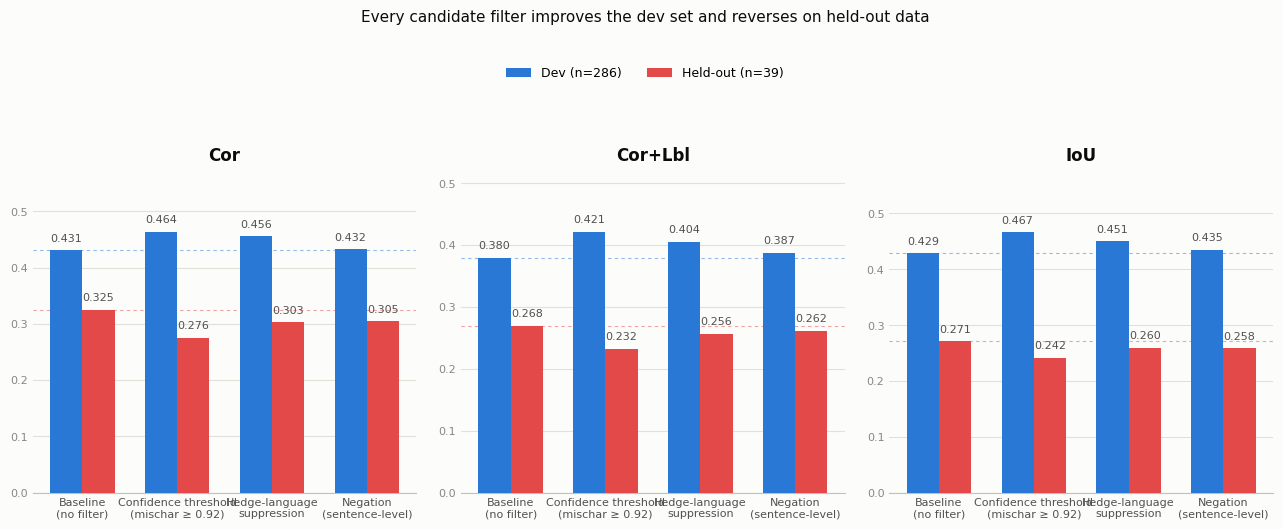

Source code (Python):
"""
Paper-appendix figure + summary table for the post-processing filter
investigation (confidence threshold / hedge-language / negation-sentence),
documented in project memory as attempt_confidence_threshold_filter.

All numbers below are copied from the actual scorer.py runs performed
during that investigation (src/confidence_threshold_sweep.py against
scoring_run/ for the dev set, and src/run_fresh_validation.py against
fresh_validation_raw_cache.json for the held-out set). This script does not
recompute anything -- it only renders the already-established results.
"""
import os
import matplotlib.pyplot as plt
import numpy as np

OUTPUT_DIR = r"D:\SHROOM\paper_charts"

# --- palette (validated categorical slots: blue=slot1, red=slot8) ---
COLOR_DEV = "#2a78d6"
COLOR_HELDOUT = "#e34948"
INK_PRIMARY = "#0b0b0b"
INK_SECONDARY = "#52514e"
INK_MUTED = "#898781"
GRIDLINE = "#e1e0d9"
BASELINE_AXIS = "#c3c2b7"
SURFACE = "#fcfcfb"

GROUPS = [
    "Baseline\n(no filter)",
    "Confidence threshold\n(mischar ≥ 0.92)",
    "Hedge-language\nsuppression",
    "Negation\n(sentence-level)",
]

DEV_N = 286
HELDOUT_N = 39

DATA = {
    "Cor": {
        "dev": [0.4313, 0.4636, 0.4556, 0.4325],
        "heldout": [0.3252, 0.2757, 0.3026, 0.3048],
    },
    "Cor+Lbl": {
        "dev": [0.3796, 0.4213, 0.4041, 0.3866],
        "heldout": [0.2684, 0.2316, 0.2561, 0.2616],
    },
    "IoU": {
        "dev": [0.4294, 0.4671, 0.4508, 0.4354],
        "heldout": [0.2707, 0.2418, 0.2598, 0.2582],
    },
}


def render():
    plt.rcParams["font.family"] = "sans-serif"
    plt.rcParams["font.sans-serif"] = ["Segoe UI", "DejaVu Sans", "Arial"]

    fig, axes = plt.subplots(1, 3, figsize=(13, 4.6), facecolor=SURFACE)
    x = np.arange(len(GROUPS))
    width = 0.34

    for ax, metric in zip(axes, ["Cor", "Cor+Lbl", "IoU"]):
        dev_vals = DATA[metric]["dev"]
        heldout_vals = DATA[metric]["heldout"]

        ax.set_facecolor(SURFACE)
        ax.bar(x - width / 2, dev_vals, width, label=f"Dev (n={DEV_N})",
               color=COLOR_DEV, zorder=3)
        ax.bar(x + width / 2, heldout_vals, width, label=f"Held-out (n={HELDOUT_N})",
               color=COLOR_HELDOUT, zorder=3)

        for xi, v in zip(x - width / 2, dev_vals):
            ax.text(xi, v + 0.012, f"{v:.3f}", ha="center", va="bottom",
                     fontsize=8, color=INK_SECONDARY)
        for xi, v in zip(x + width / 2, heldout_vals):
            ax.text(xi, v + 0.012, f"{v:.3f}", ha="center", va="bottom",
                     fontsize=8, color=INK_SECONDARY)

        # baseline reference lines (dashed) per series, for at-a-glance delta reading
        ax.axhline(dev_vals[0], color=COLOR_DEV, linewidth=0.8, linestyle=(0, (3, 3)),
                    alpha=0.5, zorder=2)
        ax.axhline(heldout_vals[0], color=COLOR_HELDOUT, linewidth=0.8, linestyle=(0, (3, 3)),
                    alpha=0.5, zorder=2)

        ax.set_title(metric, fontsize=12, color=INK_PRIMARY, fontweight="bold", pad=10)
        ax.set_xticks(x)
        ax.set_xticklabels(GROUPS, fontsize=8, color=INK_SECONDARY)
        ax.set_ylim(0, max(max(dev_vals), max(heldout_vals)) * 1.22)
        ax.grid(axis="y", color=GRIDLINE, linewidth=0.8, zorder=0)
        ax.spines["top"].set_visible(False)
        ax.spines["right"].set_visible(False)
        ax.spines["left"].set_visible(False)
        ax.spines["bottom"].set_color(BASELINE_AXIS)
        ax.tick_params(axis="y", labelsize=8, colors=INK_MUTED, length=0)
        ax.tick_params(axis="x", length=0)

    handles, labels = axes[0].get_legend_handles_labels()
    fig.legend(handles, labels, loc="upper center", ncol=2, frameon=False,
               fontsize=9, bbox_to_anchor=(0.5, 1.04))
    fig.suptitle(
        "Every candidate filter improves the dev set and reverses on held-out data",
        fontsize=11, color=INK_PRIMARY, y=1.14, fontweight="normal",
    )

    fig.tight_layout(rect=[0, 0, 1, 0.94])

    os.makedirs(OUTPUT_DIR, exist_ok=True)
    png_path = os.path.join(OUTPUT_DIR, "threshold_filter_dev_vs_heldout.png")
    pdf_path = os.path.join(OUTPUT_DIR, "threshold_filter_dev_vs_heldout.pdf")
    fig.savefig(png_path, dpi=300, facecolor=SURFACE, bbox_inches="tight")
    fig.savefig(pdf_path, facecolor=SURFACE, bbox_inches="tight")
    print(f"Wrote {png_path}")
    print(f"Wrote {pdf_path}")


if __name__ == "__main__":
    render()
